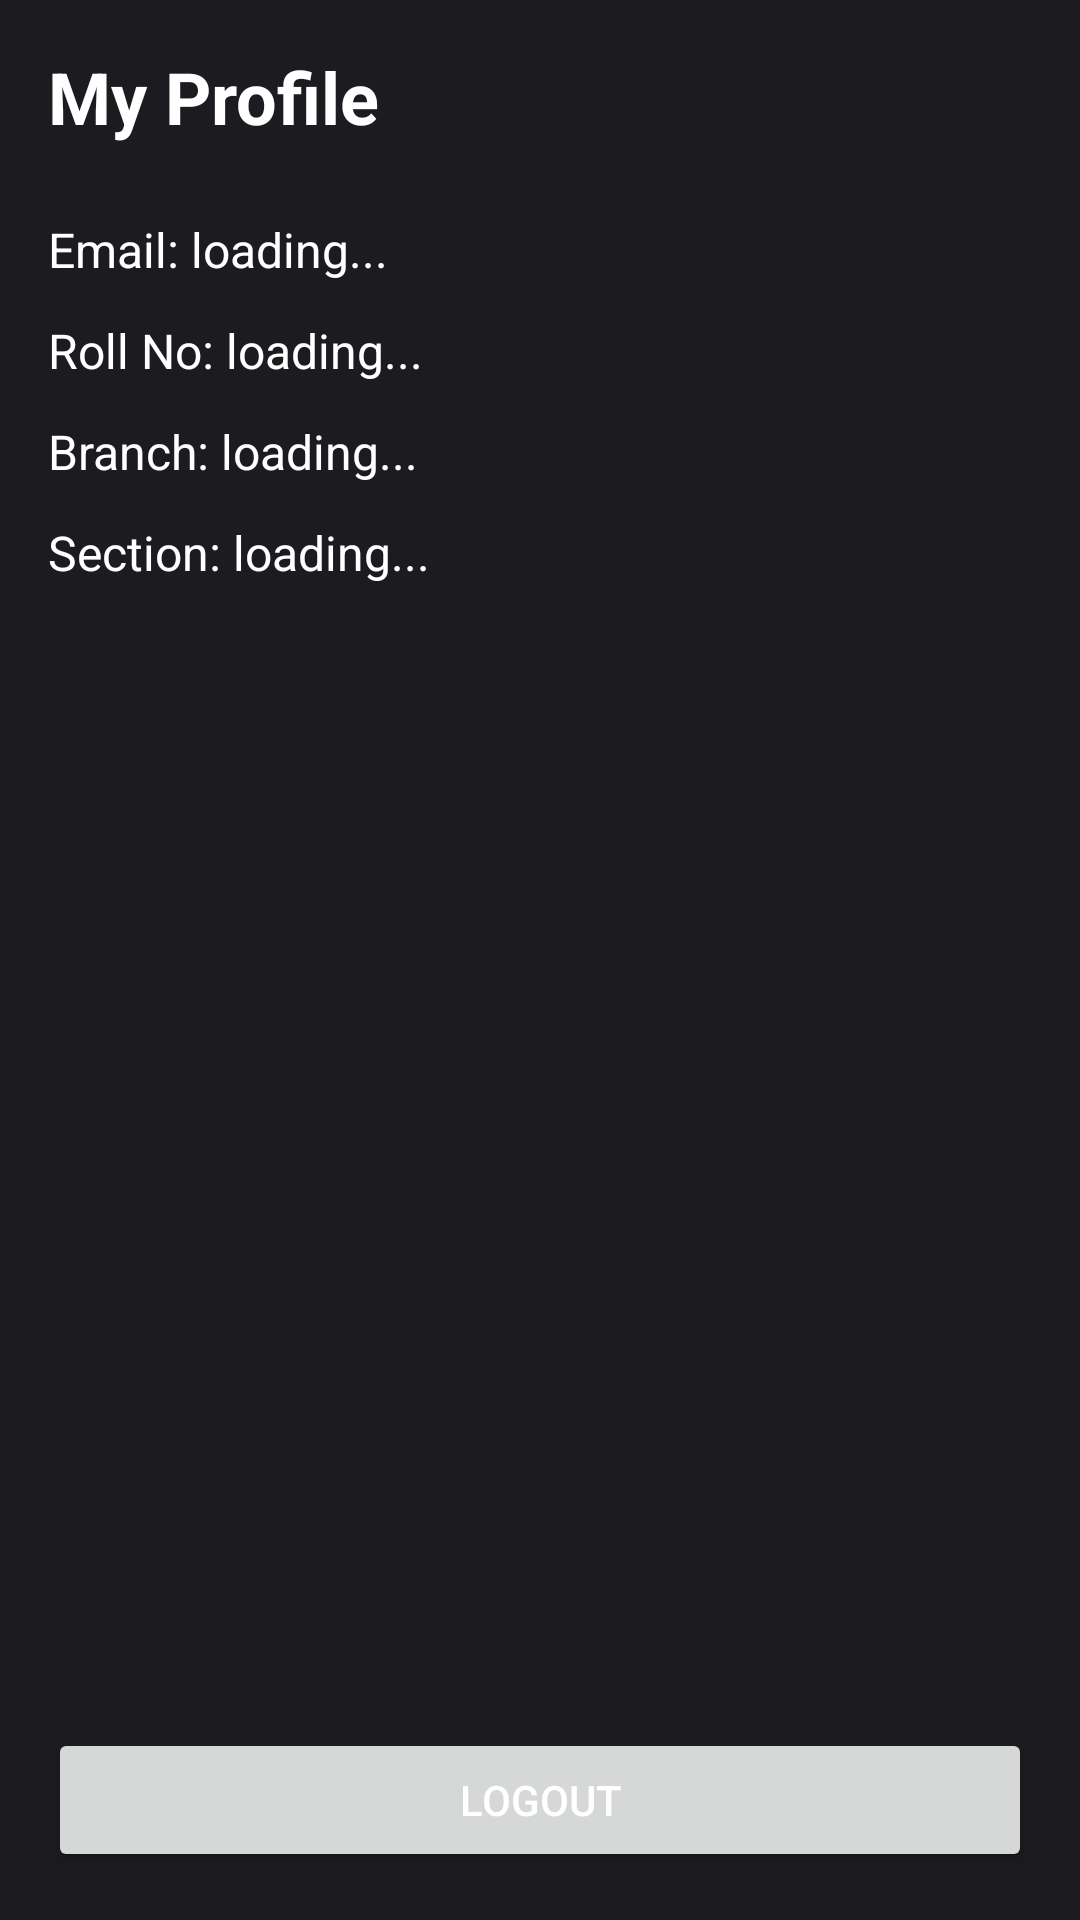

This screen was rendered from an Android layout file. Write that file and the resources it references.
<!-- AndroidManifest.xml: application theme Theme.CampusQuiet -->
<!-- res/layout/fragment_profile.xml -->
<?xml version="1.0" encoding="utf-8"?>
<LinearLayout xmlns:android="http://schemas.android.com/apk/res/android"
    xmlns:tools="http://schemas.android.com/tools"
    android:layout_width="match_parent"
    android:layout_height="match_parent"
    android:orientation="vertical"
    android:padding="16dp"
    tools:context=".ProfileFragment">

    <TextView
        android:layout_width="wrap_content"
        android:layout_height="wrap_content"
        android:text="My Profile"
        android:textSize="24sp"
        android:textStyle="bold" />

    <TextView
        android:id="@+id/tvProfileEmail"
        android:layout_width="wrap_content"
        android:layout_height="wrap_content"
        android:layout_marginTop="24dp"
        android:text="Email: loading..."
        android:textSize="16sp" />

    <TextView
        android:id="@+id/tvProfileRollNo"
        android:layout_width="wrap_content"
        android:layout_height="wrap_content"
        android:layout_marginTop="12dp"
        android:text="Roll No: loading..."
        android:textSize="16sp" />

    <TextView
        android:id="@+id/tvProfileBranch"
        android:layout_width="wrap_content"
        android:layout_height="wrap_content"
        android:layout_marginTop="12dp"
        android:text="Branch: loading..."
        android:textSize="16sp" />
        
    <TextView
        android:id="@+id/tvProfileSection"
        android:layout_width="wrap_content"
        android:layout_height="wrap_content"
        android:layout_marginTop="12dp"
        android:text="Section: loading..."
        android:textSize="16sp" />

    <Space
        android:layout_width="match_parent"
        android:layout_height="0dp"
        android:layout_weight="1" />

    <Button
        android:id="@+id/btnLogout"
        android:layout_width="match_parent"
        android:layout_height="wrap_content"
        android:text="Logout" />

</LinearLayout>
<!-- resources referenced by this layout -->
<resources>
  <style name="Theme.CampusQuiet" parent="Theme.MaterialComponents.DayNight.NoActionBar">
          
          <item name="colorPrimary">@color/primary_purple</item>
          <item name="colorPrimaryVariant">@color/primary_purple</item>
          <item name="colorOnPrimary">@color/white</item>
          
          <item name="colorSecondary">@color/primary_purple</item>
          <item name="colorSecondaryVariant">@color/primary_purple</item>
          <item name="colorOnSecondary">@color/black</item>
          
          <item name="android:statusBarColor">@color/dark_background</item>
          
          <item name="android:windowBackground">@color/dark_background</item>
          
          <item name="android:textColor">@color/light_text</item>
          <item name="android:textColorHint">@color/dark_text</item>
      </style>
  <color name="primary_purple">#7F52FF</color>
  <color name="white">#FFFFFF</color>
  <color name="black">#000000</color>
  <color name="dark_background">#1C1B1F</color>
  <color name="light_text">#FFFFFF</color>
  <color name="dark_text">#C7C7C7</color>
</resources>
